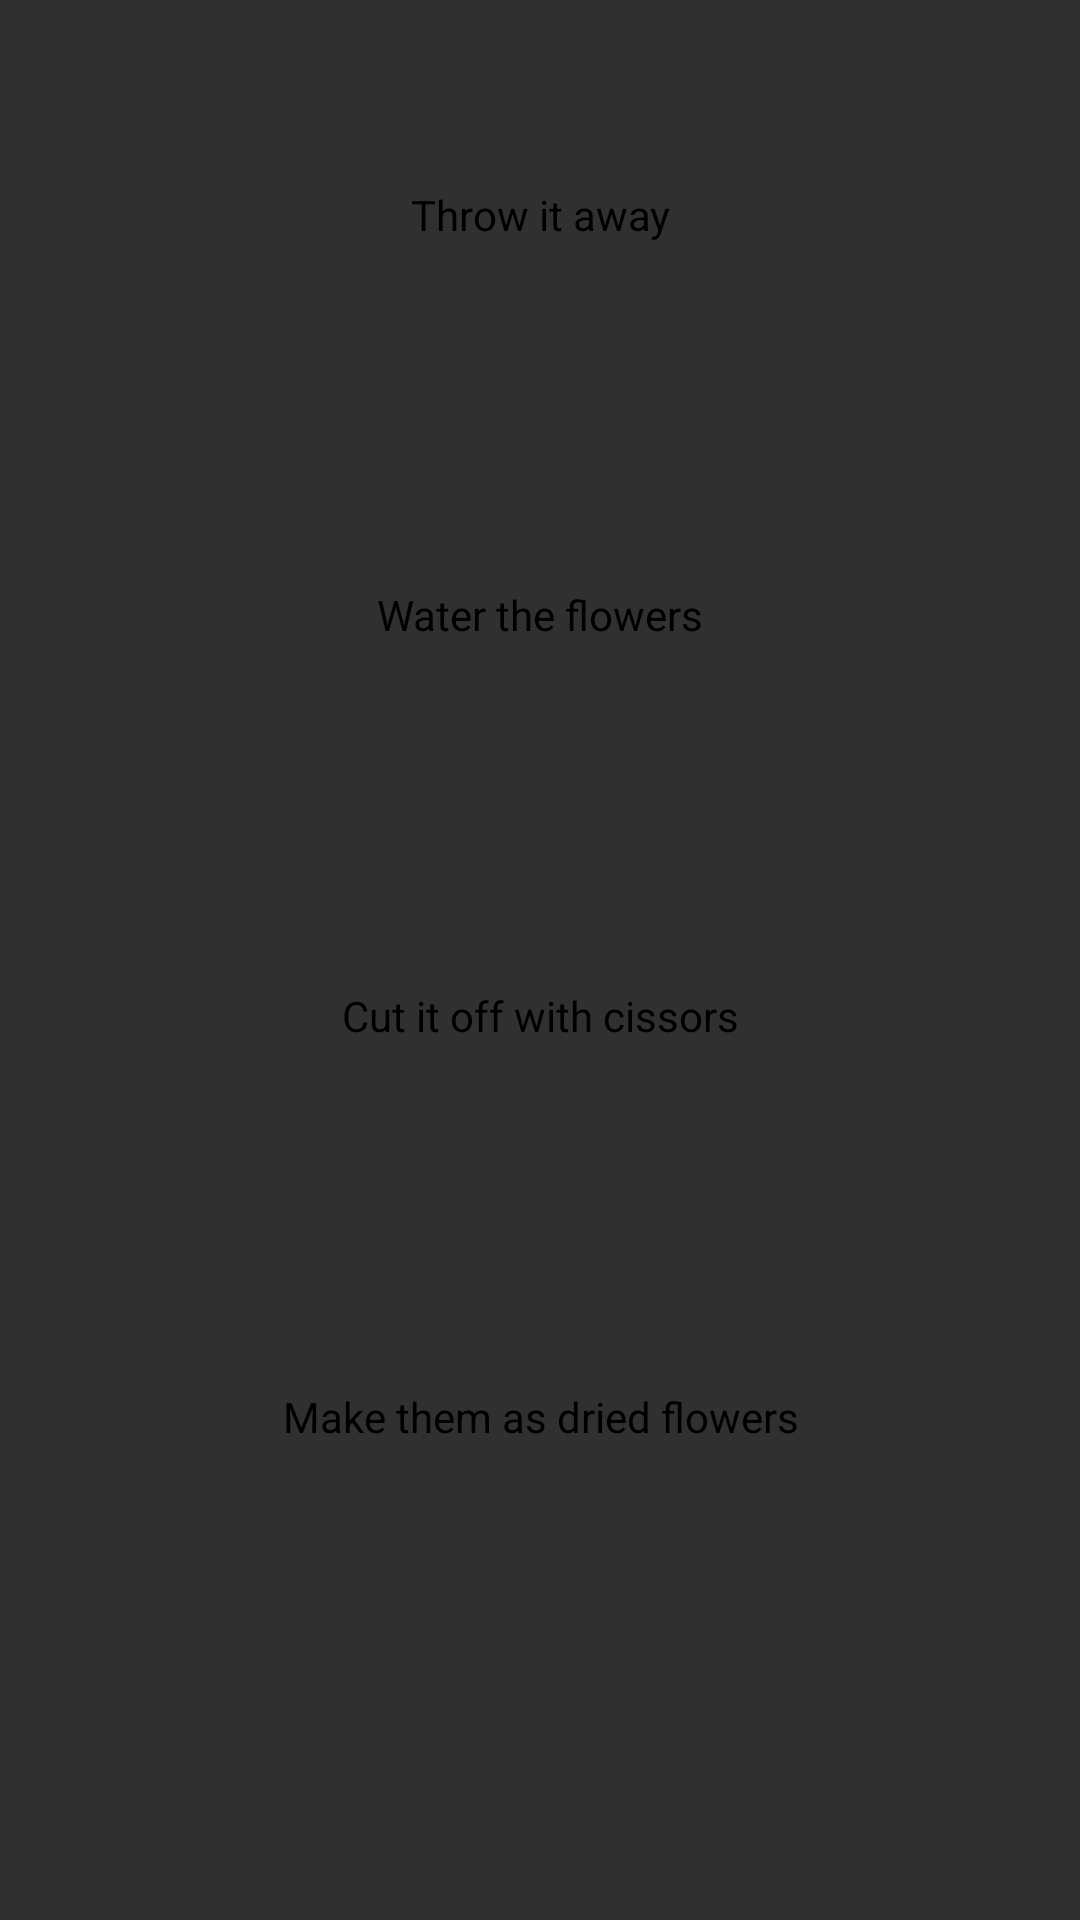

Write the Android layout XML for this screen, with the resource values it uses.
<!-- AndroidManifest.xml: application theme Theme.Design.NoActionBar -->
<!-- res/layout/fragment_selection.xml -->
<?xml version="1.0" encoding="utf-8"?>
<androidx.constraintlayout.widget.ConstraintLayout xmlns:android="http://schemas.android.com/apk/res/android"
    xmlns:app="http://schemas.android.com/apk/res-auto"
    xmlns:tools="http://schemas.android.com/tools"
    android:layout_width="match_parent"
    android:layout_height="match_parent"
    tools:context=".fragment.SelectionFragment">

    <LinearLayout
        android:layout_width="match_parent"
        android:layout_height="0dp"
        android:orientation="vertical"
        android:weightSum="4"
        android:paddingStart="15dp"
        android:paddingEnd="15dp"
        app:layout_constraintBottom_toTopOf="@+id/guideline"
        app:layout_constraintTop_toTopOf="parent">

        <TextView
            android:id="@+id/option1"
            android:layout_width="match_parent"
            android:layout_height="0dp"
            android:layout_weight="1"
            android:layout_marginBottom="10dp"
            android:layout_marginTop="10dp"
            android:text="Throw it away"
            android:gravity="center"
            android:textColor="@color/black"
            android:background="@drawable/selection"></TextView>

        <TextView
            android:id="@+id/option2"
            android:layout_width="match_parent"
            android:layout_height="0dp"
            android:layout_weight="1"
            android:text="Water the flowers"
            android:gravity="center"
            android:layout_marginBottom="10dp"
            android:textColor="@color/black"
            android:background="@drawable/selection"></TextView>

        <TextView
            android:id="@+id/option3"
            android:layout_width="match_parent"
            android:layout_height="0dp"
            android:layout_weight="1"
            android:text="Cut it off with cissors"
            android:textColor="@color/black"
            android:gravity="center"
            android:layout_marginBottom="10dp"
            android:background="@drawable/selection"></TextView>

        <TextView
            android:id="@+id/option4"
            android:layout_width="match_parent"
            android:layout_height="0dp"
            android:layout_weight="1"
            android:text="Make them as dried flowers"
            android:textColor="@color/black"
            android:gravity="center"
            android:layout_marginBottom="10dp"
            android:background="@drawable/selection"></TextView>

    </LinearLayout>

    <ImageView
        android:id="@+id/btn_back"
        android:layout_width="100dp"
        android:layout_height="100dp"
        android:src="@drawable/previous"
        app:layout_constraintTop_toBottomOf="@+id/guideline"
        app:layout_constraintStart_toStartOf="parent"></ImageView>

    <androidx.constraintlayout.widget.Guideline
        android:id="@+id/guideline"
        android:layout_width="wrap_content"
        android:layout_height="wrap_content"
        android:orientation="horizontal"
        app:layout_constraintGuide_percent="0.85" />

</androidx.constraintlayout.widget.ConstraintLayout>
<!-- resources referenced by this layout -->
<resources>

  <!-- not gathered from this repository: default colours our renderer supplied (Android Studio template values) -->
  <color name="black">#FF000000</color>
</resources>
